Dataset: dataset_balanced (GitHub, TakanashaTaryu/Osteosarcoma-Histopathology-Classification). Classes: non-tumor, non-viable tumor, viable tumor.

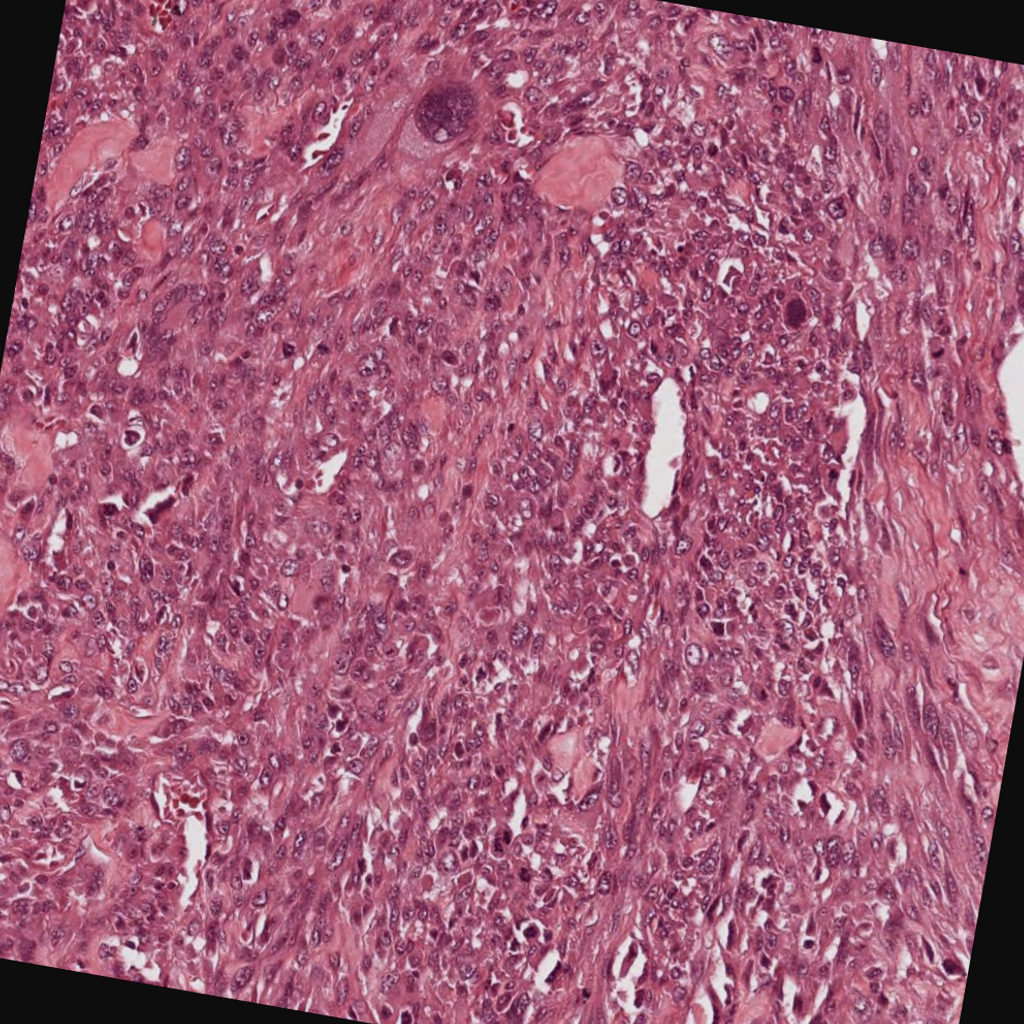
Label: viable tumor

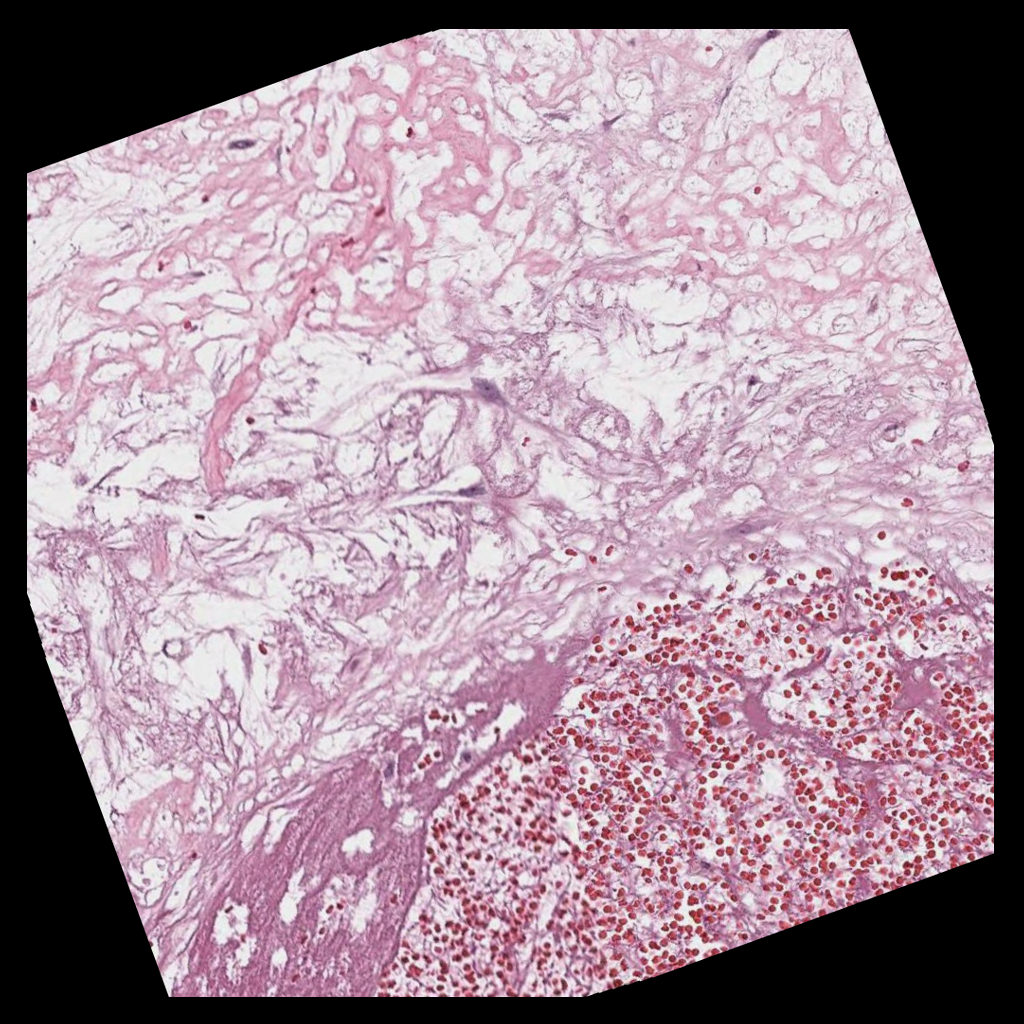
Label: non-viable tumor

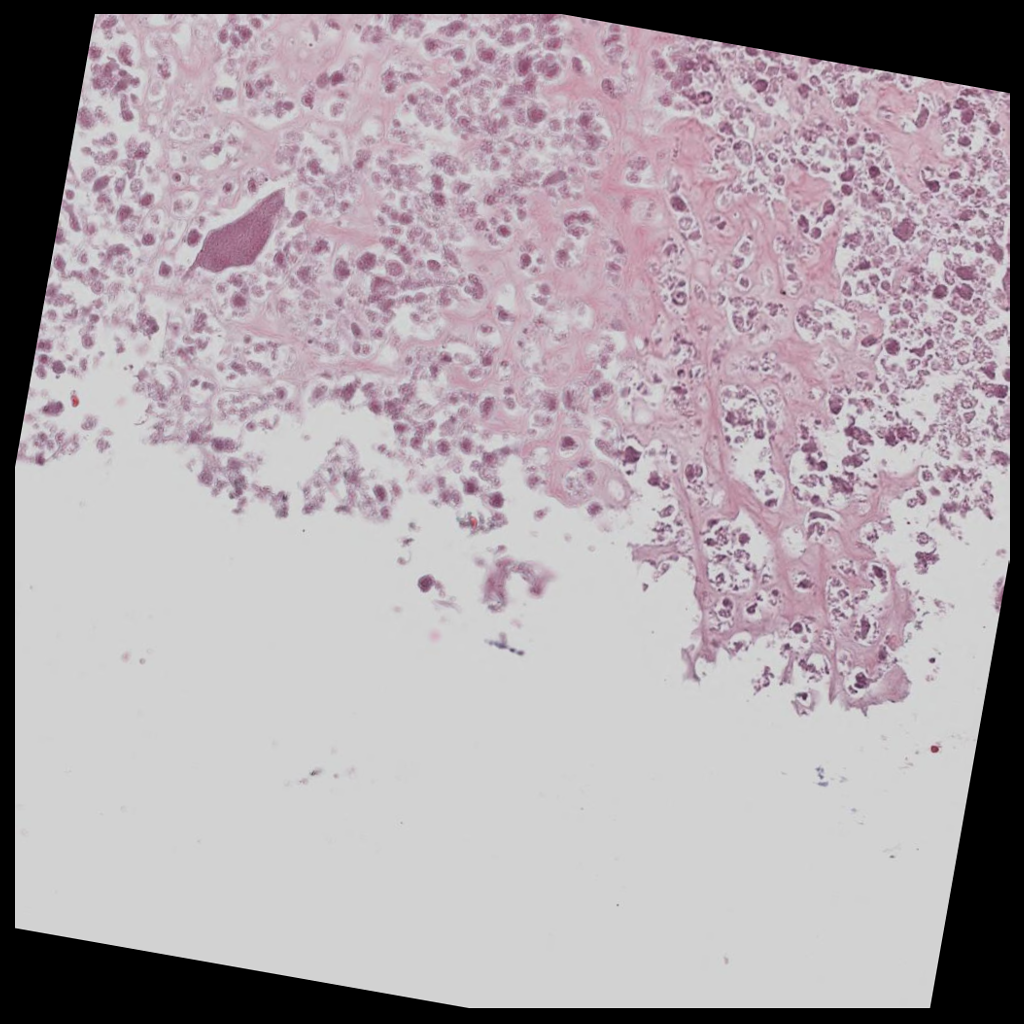
Label: non-viable tumor

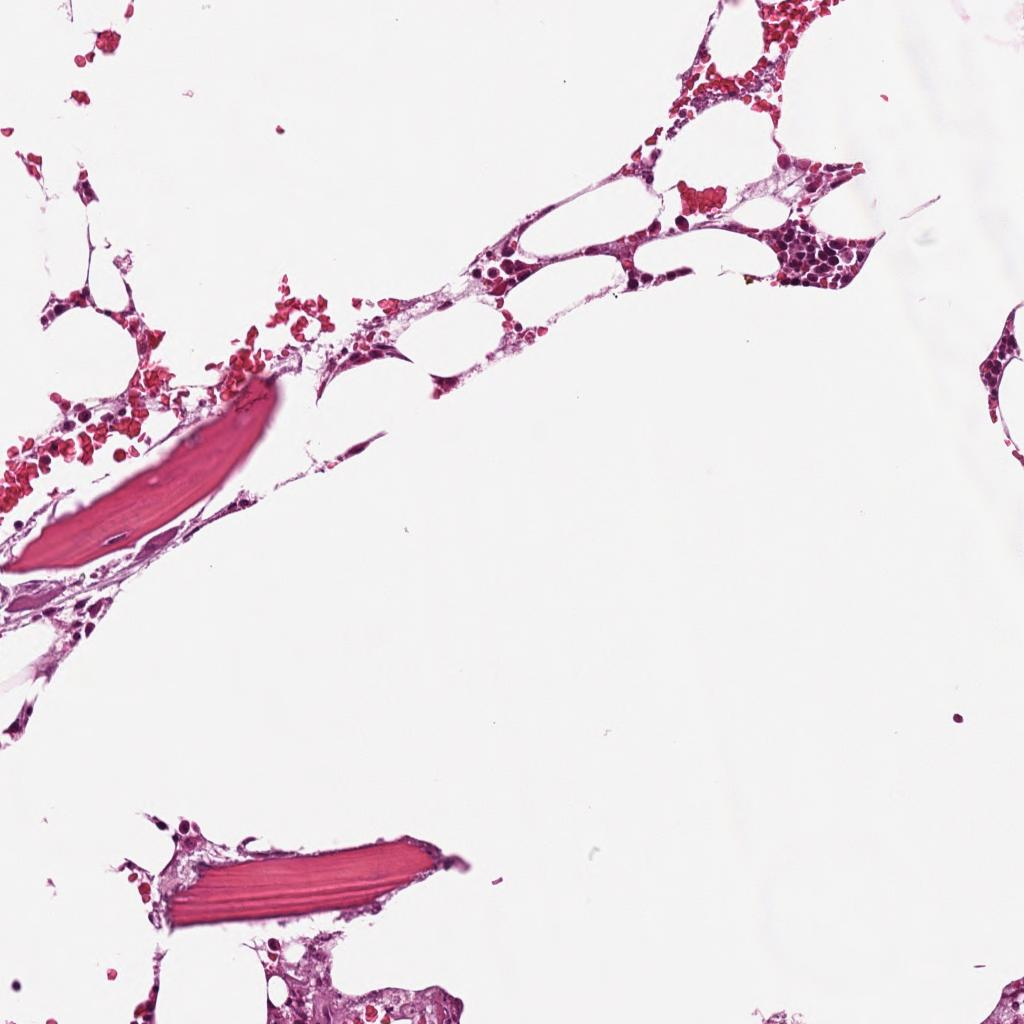
Label: non-tumor

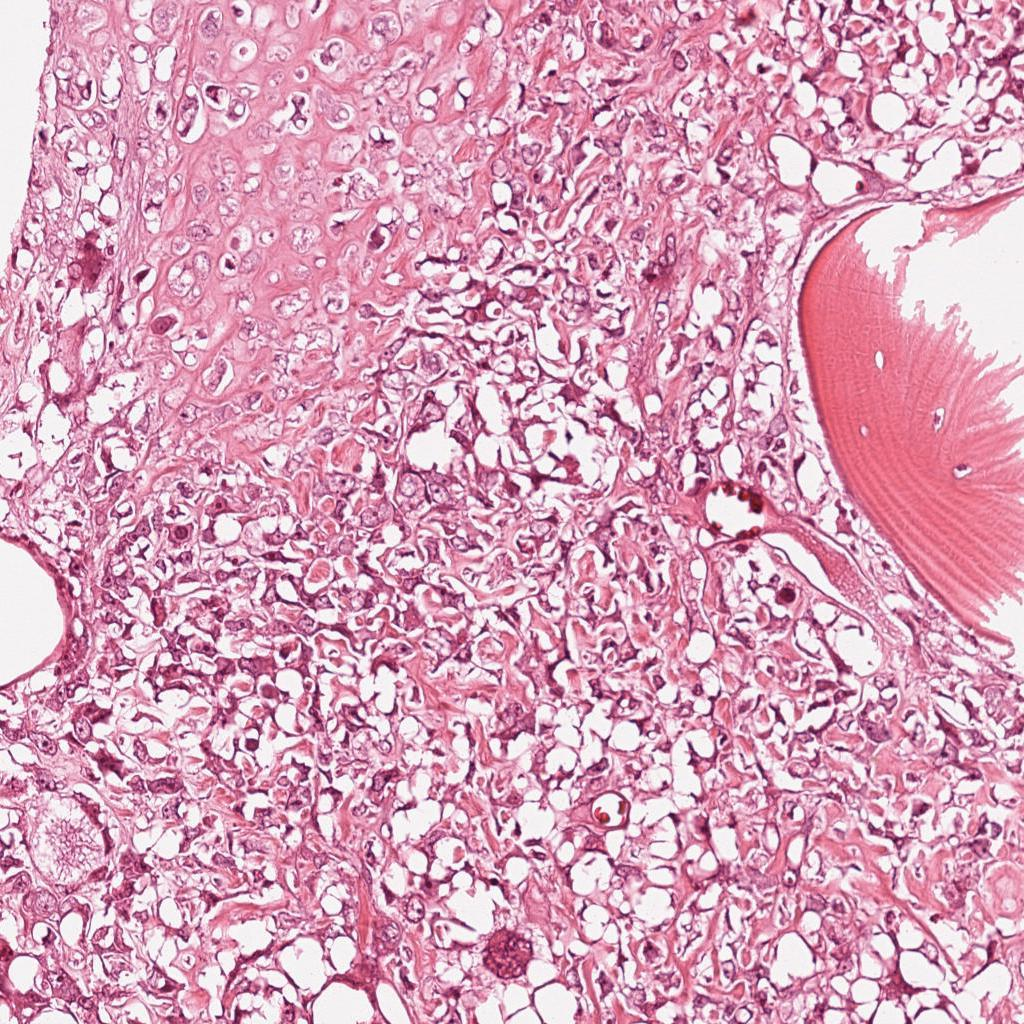
Label: viable tumor

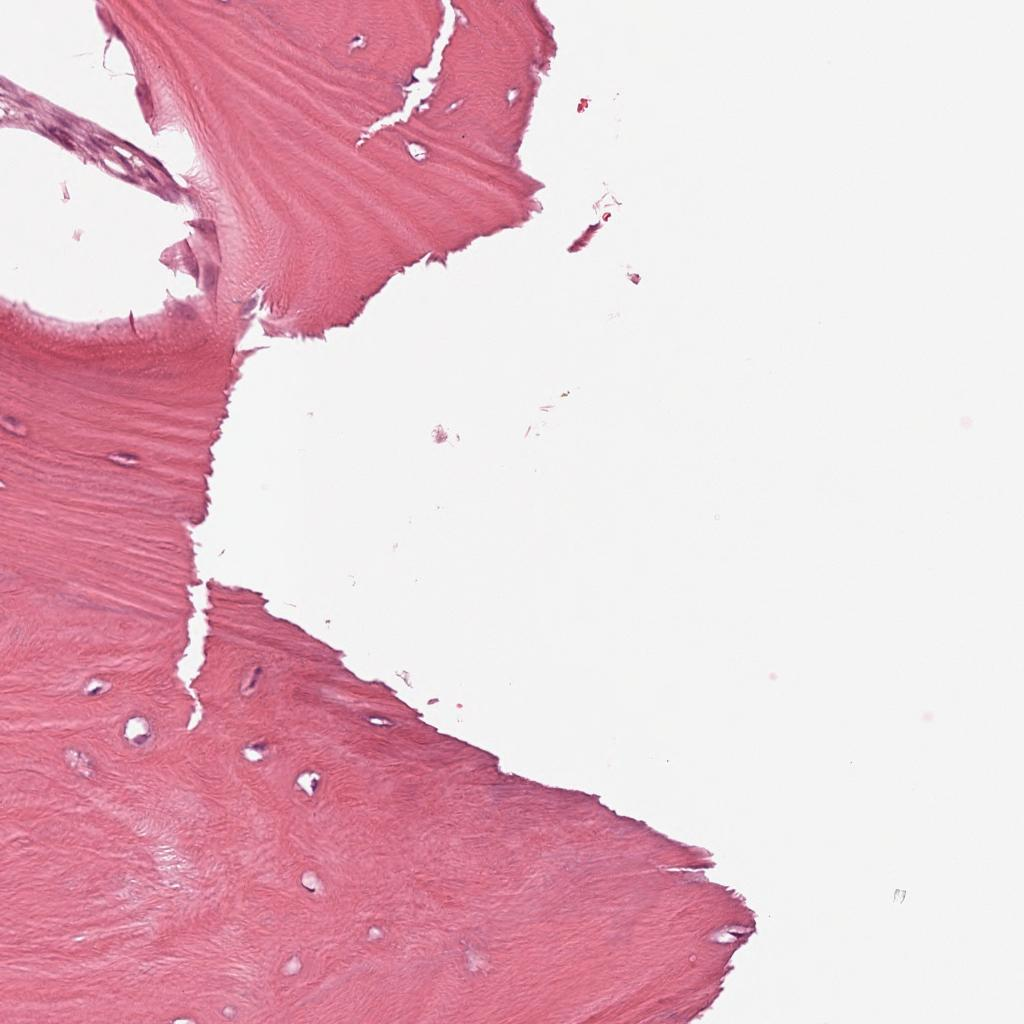
Label: non-tumor
